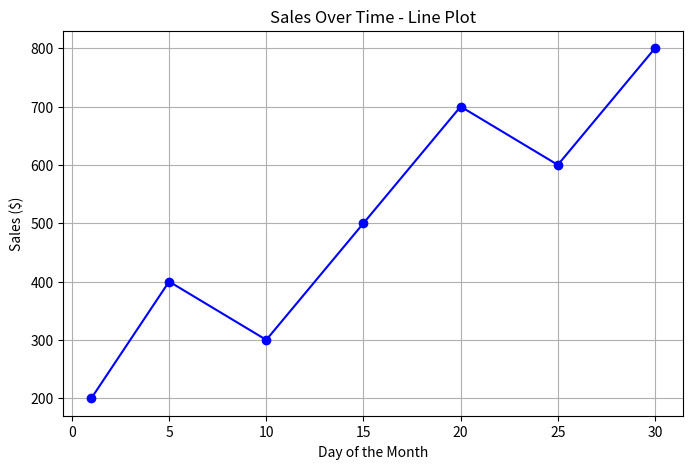

Recreate this plot in Python.
import matplotlib.pyplot as plt
days = [1, 5, 10, 15, 20, 25, 30]
sales = [200, 400, 300, 500, 700, 600, 800]
plt.figure(figsize=(8, 5))
plt.plot(days, sales, marker='o', linestyle='-', color='blue')
plt.title('Sales Over Time - Line Plot')
plt.xlabel('Day of the Month')
plt.ylabel('Sales ($)')
plt.grid(True)
plt.show()
